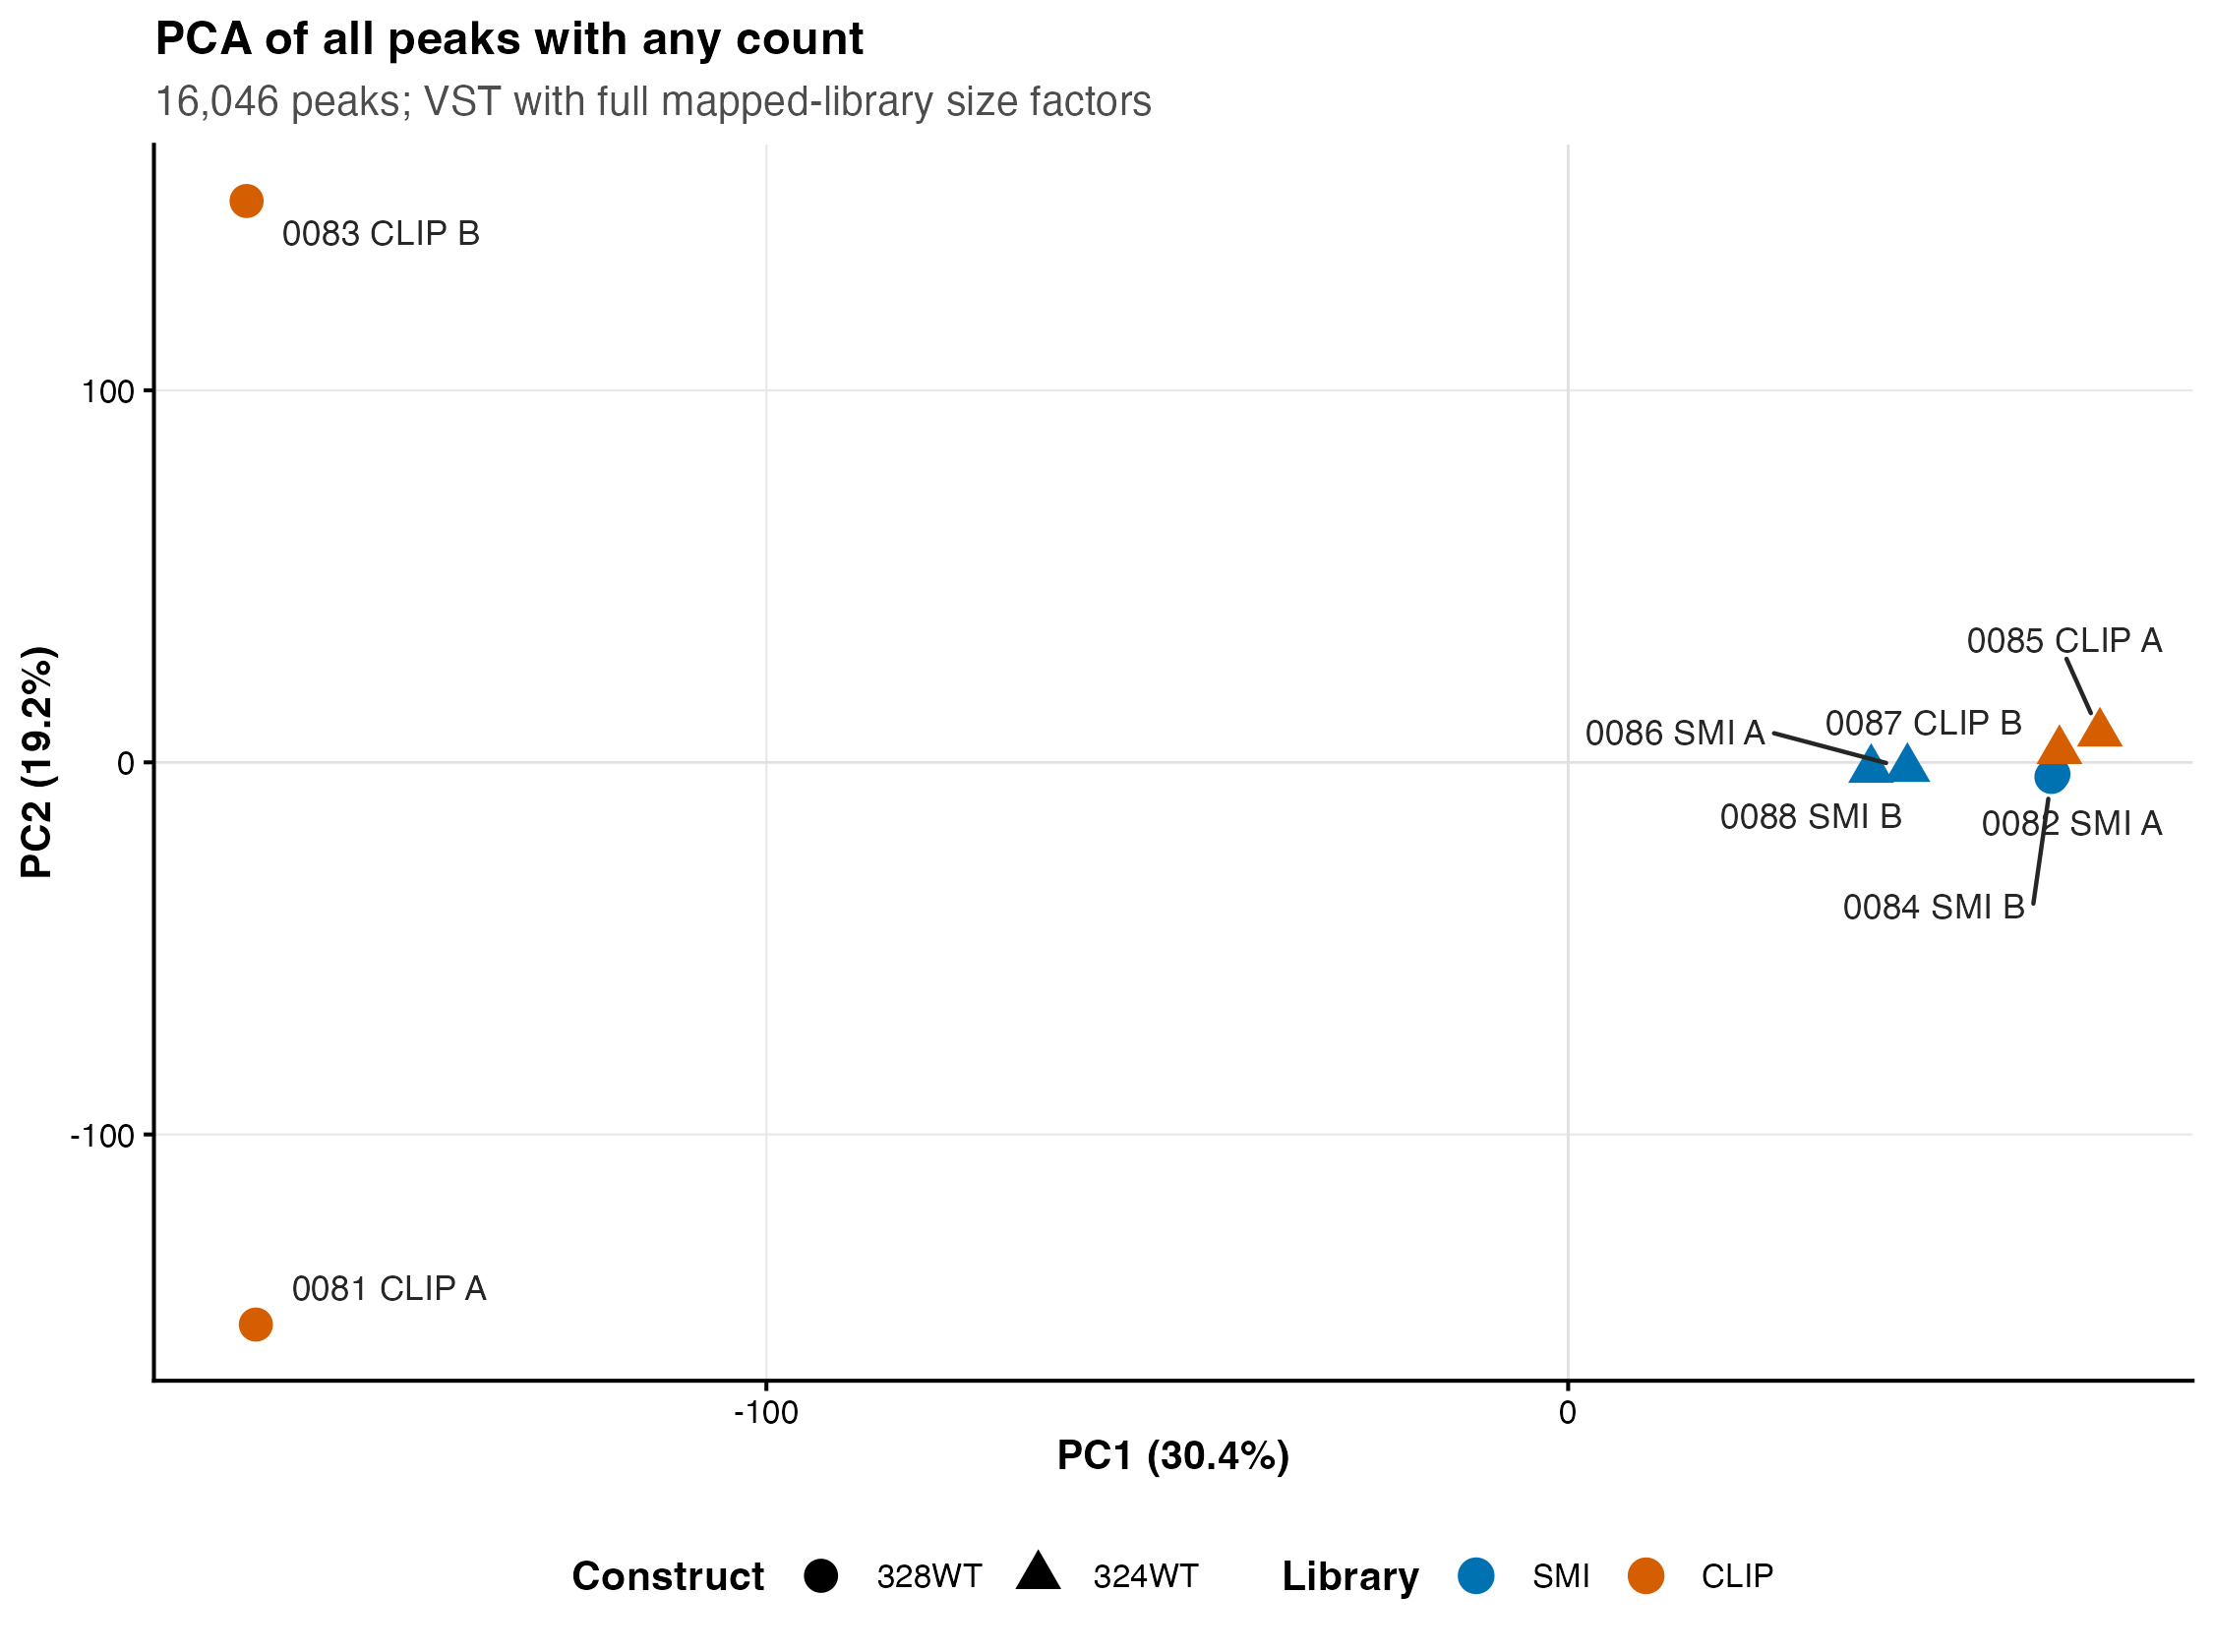

Source data for this figure (header and first rows):
sample	PC1	PC2	PC3	PC4	PC5	PC6	PC7	PC8	assay	comparison	pair	construct	library_label	short_sample	plot_label
NM2026_0081	-163.7	-151.1	-10.83	-5.015	2.523	6.11	0.1891	4.645190848434709e-12	IP	MSI2_328WT	A	loxP_3XFLAG-MSI2-328WT	CLIP	0081	0081 CLIP A
NM2026_0082	60.52	-3.162	64.23	24.41	115.6	39.15	3.648	-4.157844532829985e-12	input	MSI2_328WT	A	loxP_3XFLAG-MSI2-328WT	SMI	0082	0082 SMI A
NM2026_0083	-164.8	150.9	-0.3874	0.833	1.6	7.165	0.1193	2.9297491989671346e-12	IP	MSI2_328WT	B	loxP_3XFLAG-MSI2-328WT	CLIP	0083	0083 CLIP B
NM2026_0084	60.28	-3.915	55.72	7.894	-88.21	85.3	10.26	-4.214993181707402e-12	input	MSI2_328WT	B	loxP_3XFLAG-MSI2-328WT	SMI	0084	0084 SMI B
NM2026_0085	66.32	7.819	-73.74	-134.9	12.1	5.305	4.564	3.705336466505641e-12	IP	MSI2_324WT	A	loxP_3XFLAG-MSI2-324WT	CLIP	0085	0085 CLIP A
NM2026_0086	42.31	-1.69	42.32	3.715	-20.39	-56.49	-99.46	-2.144931259266419e-12	input	MSI2_324WT	A	loxP_3XFLAG-MSI2-324WT	SMI	0086	0086 SMI A
NM2026_0087	61.28	3.111	-130.3	96.19	-2.747	-0.917	2.908	9.24814155710109e-14	IP	MSI2_324WT	B	loxP_3XFLAG-MSI2-324WT	CLIP	0087	0087 CLIP B
NM2026_0088	37.79	-1.936	52.98	6.897	-20.48	-85.63	77.77	-9.293992439468767e-13	input	MSI2_324WT	B	loxP_3XFLAG-MSI2-324WT	SMI	0088	0088 SMI B
